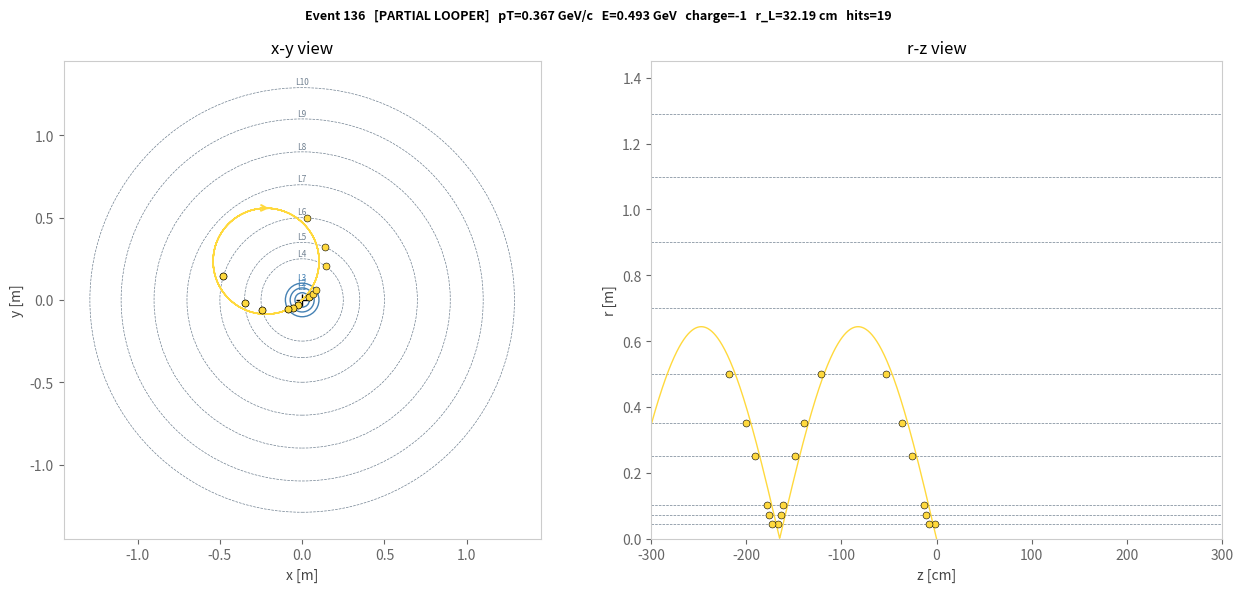

Python code for this plot:
import numpy as np
import pandas as pd
import matplotlib
import matplotlib.pyplot as plt

# Constants
C        = 299792458.0
E_CONV   = 1.602e-10
E_CHARGE = 1.602e-19
B_FIELD  = 3.8
LAYERS   = np.array([0.044, 0.073, 0.102, 0.25, 0.35, 0.50, 0.70, 0.90, 1.10, 1.29])
Z_MAX    = 2.80

PARTICLE_TABLE = [
    ('pion+'     , 0.13957,  +1),
    ('pion-'     , 0.13957,  -1),
    ('kaon+'     , 0.49368,  +1),
    ('kaon-'     , 0.49368,  -1),
    ('proton'    , 0.93827,  +1),
    ('antiproton', 0.93827,  -1),
    ('electron'  , 0.000511, -1),
    ('positron'  , 0.000511, +1),
    ('muon'      , 0.10566,  -1),
    ('antimuon'  , 0.10566,  +1),
]
NAMES   = [p[0] for p in PARTICLE_TABLE]
MASSES  = {p[0]: p[1] for p in PARTICLE_TABLE}
CHARGES = {p[0]: p[2] for p in PARTICLE_TABLE}

# Kinematic Sampler
def sample_pT(n, pT_min=0.001, pT_max=5.0, pT0=0.5):
    """Truncated exponential - naturally peaks at low pT, falls steeply."""
    u = np.random.uniform(0, 1, n)
    a = np.exp(-pT_min / pT0)
    b = np.exp(-pT_max / pT0)
    return np.clip(-pT0 * np.log(a - u * (a - b)), pT_min, pT_max)

# compute_hits
def compute_hits(px, py, pz, mass_gev, charge, x0=0.0, y0=0.0, z0=0.0, N_rev=5):
    pT      = np.sqrt(px**2 + py**2)
    energy  = np.sqrt(px**2 + py**2 + pz**2 + mass_gev**2)
    gamma_m = energy * E_CONV / C**2
    r       = (pT * E_CONV / C) / (abs(charge) * E_CHARGE * B_FIELD)
    omega   = (charge * E_CHARGE * B_FIELD) / gamma_m
    vz      = (pz * E_CONV / C) / gamma_m
    phi0    = np.arctan2(py, px)
    xc      = x0 - r * np.sin(phi0)
    yc      = y0 + r * np.cos(phi0)

    d_centre = np.sqrt(xc**2 + yc**2)
    r_min    = abs(d_centre - r)
    r_max    = d_centre + r
    T_period = 2 * np.pi / abs(omega)

    layer_hits = {}
    for i, R in enumerate(LAYERS):
        if R < r_min or R > r_max:
            continue

        a      = (R**2 - r**2 + d_centre**2) / (2 * d_centre)
        h      = np.sqrt(np.clip(R**2 - a**2, 0, None))
        ux, uy = xc / d_centre, yc / d_centre

        candidates = [
            (a * ux + h * (-uy),  a * uy + h * (ux)),
            (a * ux - h * (-uy),  a * uy - h * (ux)),
        ]

        hits_on_layer = []
        for ix, iy in candidates:
            phi_hit = np.arctan2(ix - xc, -(iy - yc))
            dphi    = (phi_hit - phi0) / omega
            if dphi < 0:
                dphi += T_period
            for n in range(N_rev):
                t_hit = dphi + n * T_period
                x_hit = xc + r * np.sin(phi0 + omega * t_hit)
                y_hit = yc - r * np.cos(phi0 + omega * t_hit)
                z_hit = z0 + vz * t_hit
                if not np.isclose(np.sqrt(x_hit**2 + y_hit**2), R, rtol=1e-3):
                    continue
                if abs(z_hit) > Z_MAX:
                    break
                hits_on_layer.append((x_hit, y_hit, z_hit, t_hit))

        if hits_on_layer:
            hits_on_layer.sort(key=lambda h: h[3])
            layer_hits[i + 1] = hits_on_layer

    helix_params = dict(r=r, omega=omega, vz=vz, phi0=phi0, xc=xc, yc=yc,
                        x0=x0, y0=y0, z0=z0)
    return energy, layer_hits, helix_params

# wrapper: give pT instead of px, py, pz
def compute_hits_pT(pT, mass_gev, charge, eta=0.0, x0=0.0, y0=0.0, z0=0.0, N_rev=5):
    phi = np.random.uniform(0, 2 * np.pi)
    px  = pT * np.cos(phi)
    py  = pT * np.sin(phi)
    pz  = pT * np.sinh(eta)
    return compute_hits(px, py, pz, mass_gev, charge, x0, y0, z0, N_rev)

# classify track type from geometry
def classify_track(layer_hits, helix_params):
    r        = helix_params['r']
    xc       = helix_params['xc']
    yc       = helix_params['yc']
    d_centre = np.sqrt(xc**2 + yc**2)
    R_outer  = LAYERS[-1]
    n_layers = len(layer_hits)

    if n_layers == 0:
        return 'pure_looper'                     # orbit never reaches any layer
    elif (d_centre + r) < R_outer:
        return 'partial_looper'                  # orbit contained inside detector
    else:
        return 'full_track'                      # orbit escapes outermost layer

# plot_event
def plot_event(event_id, df_hits, df_mom):
    """Plot xy and rz projections for a given event_id."""

    row       = df_mom[df_mom['event_id'] == event_id].iloc[0]
    hits      = df_hits[df_hits['event_id'] == event_id].copy()
    track_type = row['track_type']

    # colour by track type
    color_map  = {
        'pure_looper'    : '#ff6b6b',
        'partial_looper' : '#ffd93d',
        'full_track'     : '#6bcfff',
    }
    color = color_map.get(track_type, 'tomato')

    # recompute helix arc for drawing
    px, py, pz = row['px'], row['py'], row['pz']
    charge     = row['charge']
    energy     = row['E']
    gamma_m    = energy * E_CONV / C**2
    r          = (row['pT'] * E_CONV / C) / (abs(charge) * E_CHARGE * B_FIELD)
    omega      = (charge * E_CHARGE * B_FIELD) / gamma_m
    vz         = (pz * E_CONV / C) / gamma_m
    phi0       = np.arctan2(py, px)
    xc         = -r * np.sin(phi0)
    yc         =  r * np.cos(phi0)
    T_period   = 2 * np.pi / abs(omega)
    t_arr      = np.linspace(0, 5 * T_period, 2000)
    x_arc      = xc + r * np.sin(phi0 + omega * t_arr)
    y_arc      = yc - r * np.cos(phi0 + omega * t_arr)
    z_arc      = vz * t_arr
    r_arc      = np.sqrt(x_arc**2 + y_arc**2)

    fig, (ax_xy, ax_rz) = plt.subplots(1, 2, figsize=(13, 6))
    fig.suptitle(
        f'Event {event_id}   [{track_type.upper().replace("_", " ")}]   '
        f'pT={row["pT"]:.3f} GeV/c   E={row["E"]:.3f} GeV   '
        f'charge={int(row["charge"]):+d}   r_L={r*100:.2f} cm   '
        f'hits={len(hits)}',
        fontsize=9, fontweight='bold'
    )

    for ax in (ax_xy, ax_rz):
        ax.tick_params(colors='#666')
        ax.xaxis.label.set_color('#444')
        ax.yaxis.label.set_color('#444')
        for sp in ax.spines.values():
            sp.set_edgecolor('#ccc')

    # x-y plot
    ax_xy.set_aspect('equal')
    ax_xy.set_xlim(-1.45, 1.45)
    ax_xy.set_ylim(-1.45, 1.45)
    ax_xy.set_xlabel('x [m]')
    ax_xy.set_ylabel('y [m]')
    ax_xy.set_title('x-y view')
    for j, R in enumerate(LAYERS):
        ax_xy.add_patch(plt.Circle((0, 0), R, fill=False,
            color='steelblue' if j < 3 else 'slategray',
            lw=1.0 if j < 3 else 0.5,
            ls='-'  if j < 3 else '--'))
        ax_xy.text(0, R + 0.02, f'L{j+1}', ha='center',
                   color='steelblue' if j < 3 else 'slategray', fontsize=6)
    ax_xy.plot(0, 0, 'k+', ms=8)
    ax_xy.plot(x_arc, y_arc, color=color, lw=1.0)
    ax_xy.scatter(hits['x'], hits['y'],
                  color=color, s=25, zorder=5, edgecolors='black', lw=0.4)
    i_arr = len(t_arr) // 8
    ax_xy.annotate('', xy=(x_arc[i_arr+1], y_arc[i_arr+1]),
                   xytext=(x_arc[i_arr], y_arc[i_arr]),
                   arrowprops=dict(arrowstyle='->', color=color, lw=1.5))

    # r-z plot
    ax_rz.set_xlim(-300, 300)
    ax_rz.set_ylim(0, 1.45)
    ax_rz.set_xlabel('z [cm]')
    ax_rz.set_ylabel('r [m]')
    ax_rz.set_title('r-z view')
    for R in LAYERS:
        ax_rz.axhline(R, color='slategray', lw=0.5, ls='--')
    ax_rz.plot(z_arc * 100, r_arc, color=color, lw=1.0)
    r_hits = np.sqrt(hits['x']**2 + hits['y']**2)
    ax_rz.scatter(hits['z'] * 100, r_hits,
                  color=color, s=25, zorder=5, edgecolors='black', lw=0.4)

    plt.tight_layout()
    plt.savefig(f'event_{event_id}_pT0-0.5GeV.png', dpi=150, bbox_inches='tight')
    plt.show()
    plt.close(fig)
    print(f"  [{track_type}]  event {event_id}  "
          f"pT={row['pT']:.3f} GeV/c  r_L={r*100:.2f} cm  "
          f"hits={len(hits)}")


# Sample kinematics
N_TOTAL = 10000
np.random.seed(42)

pT_arr   = sample_pT(N_TOTAL)
phi_arr  = np.random.uniform(0, 2 * np.pi, N_TOTAL)
eta_arr  = np.random.uniform(-1.5, 1.5, N_TOTAL)
name_arr = np.random.choice(NAMES, N_TOTAL)

# 15% displaced vertex, 85% prompt
is_displaced = np.random.random(N_TOTAL) < 0.15
d_xy  = np.random.uniform(0.005, 0.05, N_TOTAL)
d_phi = np.random.uniform(0, 2 * np.pi, N_TOTAL)
x0_arr = np.where(is_displaced, d_xy * np.cos(d_phi), 0.0)
y0_arr = np.where(is_displaced, d_xy * np.sin(d_phi), 0.0)
z0_arr = np.where(is_displaced, np.random.uniform(-0.02, 0.02, N_TOTAL), 0.0)

# Run simulation
momentum_rows = []
hit_rows      = []

for event_id in range(N_TOTAL):
    name   = name_arr[event_id]
    mass   = MASSES[name]
    charge = CHARGES[name]
    pT     = pT_arr[event_id]
    phi    = phi_arr[event_id]
    eta    = eta_arr[event_id]
    x0, y0, z0 = x0_arr[event_id], y0_arr[event_id], z0_arr[event_id]

    px = pT * np.cos(phi)
    py = pT * np.sin(phi)
    pz = pT * np.sinh(eta)

    energy, layer_hits, helix_params = compute_hits(
        px, py, pz, mass, charge, x0, y0, z0, N_rev=5
    )

    track_type = classify_track(layer_hits, helix_params)

    # input_momentum rows
    momentum_rows.append({
        'event_id'   : event_id,
        'particle'   : name,
        'charge'     : charge,
        'px'         : round(px,     6),
        'py'         : round(py,     6),
        'pz'         : round(pz,     6),
        'pT'         : round(pT,     6),
        'E'          : round(energy, 6),
        'track_type' : track_type,
        'x0' : round(x0, 6),
        'y0' : round(y0, 6),
        'z0' : round(z0, 6),
    })

    # output_hits rows
    hit_n = 1
    for layer in sorted(layer_hits.keys()):
        for (x, y, z, t) in layer_hits[layer]:
            hit_rows.append({
                'event_id' : event_id,
                'layer'    : layer,
                'hit_n'    : hit_n,
                'x'        : round(x,       5),
                'y'        : round(y,       5),
                'z'        : round(z,       5),
                't_ns'     : round(t * 1e9, 5),
                'hit'      : 1,
            })
            hit_n += 1
            
# Save CSVs
df_mom  = pd.DataFrame(momentum_rows)
df_hits = pd.DataFrame(hit_rows)

df_mom.to_csv( 'input_momentum_pT0-0.5GeV.csv', index=False)
df_hits.to_csv('output_hits_pT0-0.5GeV.csv',    index=False)

# Summary + first 5 rows
print(f"  Simulation complete")
print(f"  Events : {len(df_mom):,}")
print(f"  Hits   : {len(df_hits):,}   "
      f"(avg {len(df_hits)/len(df_mom):.1f} hits/event)")

print("input_momentum_pT0-0.5GeV.csv - first 5 rows:")
print(df_mom.head().to_string(index=False))
print()
print("output_hits_pT0-0.5GeV.csv - first 5 rows:")
print(df_hits.head().to_string(index=False))
displaced_events = df_mom[np.sqrt(df_mom['x0']**2 + df_mom['y0']**2 + df_mom['z0']**2) > 0.001]['event_id'].values
print('displaced events - ', displaced_events)

# Plot a desired event  (change event_id to any value 0-9999)
plot_event(event_id=136, df_hits=df_hits, df_mom=df_mom)
